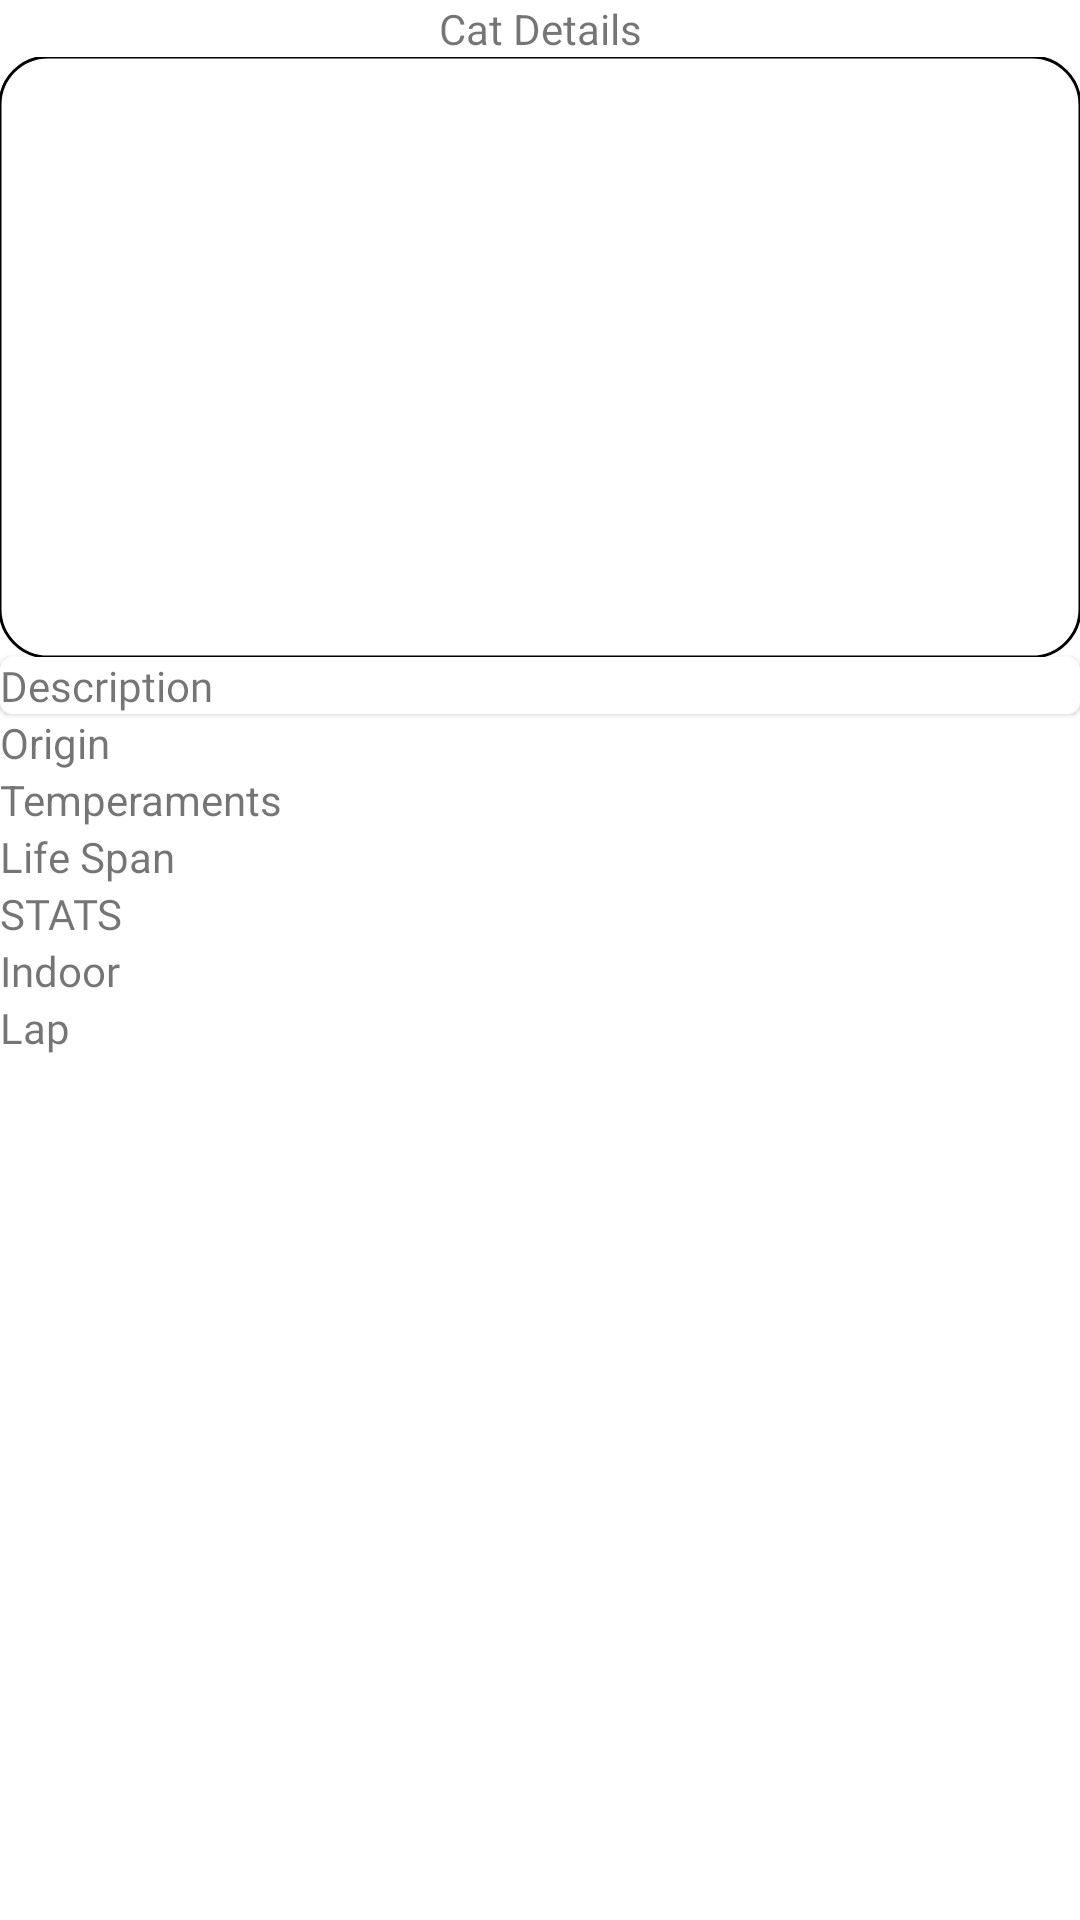

Here is an Android app screen rendered from its layout file. Give the layout XML and the strings, colors and styles it references.
<!-- AndroidManifest.xml: application theme Theme.CatBrowser -->
<!-- res/layout/activity_detail.xml -->
<?xml version="1.0" encoding="utf-8"?>
<androidx.constraintlayout.widget.ConstraintLayout xmlns:android="http://schemas.android.com/apk/res/android"
    xmlns:tools="http://schemas.android.com/tools"
    android:layout_width="match_parent"
    android:layout_height="match_parent"
    xmlns:app="http://schemas.android.com/apk/res-auto">
    <com.google.android.material.textview.MaterialTextView
        android:id="@+id/cat_name"
        android:layout_width="wrap_content"
        android:layout_height="wrap_content"
        android:text="Cat Details"
        app:layout_constraintTop_toTopOf="parent"
        app:layout_constraintStart_toStartOf="parent"
        app:layout_constraintEnd_toEndOf="parent" />
    <com.google.android.material.imageview.ShapeableImageView
        android:id="@+id/cat_image"
        android:layout_width="match_parent"
        android:layout_height="200dp"
        app:layout_constraintStart_toStartOf="parent"
        app:layout_constraintTop_toBottomOf="@id/cat_name"
        app:layout_constraintEnd_toEndOf="parent"
        app:shapeAppearance="@style/ShapeAppearanceOverlay.App.MaterialCardView"
        app:strokeWidth="1dp"
        app:strokeColor="@color/black"/>
    <com.google.android.material.card.MaterialCardView
        android:id="@+id/cat_description_card"
        android:layout_width="match_parent"
        android:layout_height="wrap_content"
        app:layout_constraintTop_toBottomOf="@id/cat_image"
        app:layout_constraintStart_toStartOf="parent"
        app:layout_constraintEnd_toEndOf="parent">

        <com.google.android.material.textview.MaterialTextView
            android:id="@+id/cat_description"
            android:layout_width="wrap_content"
            android:layout_height="wrap_content"
            android:fontFamily="@font/roboto_mono_bold"
            android:text="Description" />
    </com.google.android.material.card.MaterialCardView>
    <com.google.android.material.textview.MaterialTextView
        android:id="@+id/cat_origin"
        android:layout_width="wrap_content"
        android:layout_height="wrap_content"
        android:text="Origin"
        app:layout_constraintTop_toBottomOf="@id/cat_description_card"
        app:layout_constraintStart_toStartOf="parent" />
    <com.google.android.material.textview.MaterialTextView
        android:id="@+id/cat_temperaments"
        android:layout_width="wrap_content"
        android:layout_height="wrap_content"
        android:text="Temperaments"
        app:layout_constraintTop_toBottomOf="@id/cat_origin"
        app:layout_constraintStart_toStartOf="parent" />
    <com.google.android.material.textview.MaterialTextView
        android:id="@+id/cat_life_span"
        android:layout_width="wrap_content"
        android:layout_height="wrap_content"
        android:text="Life Span"
        app:layout_constraintTop_toBottomOf="@id/cat_temperaments"
        app:layout_constraintStart_toStartOf="parent" />
    <com.google.android.material.textview.MaterialTextView
        android:id="@+id/cat_stats"
        android:layout_width="match_parent"
        android:layout_height="wrap_content"
        android:text="STATS"
        app:fontFamily="@font/roboto_mono_bold"
        app:layout_constraintEnd_toEndOf="parent"
        app:layout_constraintStart_toStartOf="parent"
        app:layout_constraintTop_toBottomOf="@id/cat_life_span" />
    <com.google.android.material.textview.MaterialTextView
        android:id="@+id/cat_indoor"
        android:layout_width="match_parent"
        android:layout_height="wrap_content"
        android:text="Indoor"
        app:fontFamily="@font/roboto_mono_bold"
        app:layout_constraintEnd_toEndOf="parent"
        app:layout_constraintStart_toStartOf="parent"
        app:layout_constraintTop_toBottomOf="@id/cat_stats" />
    <com.google.android.material.textview.MaterialTextView
        android:id="@+id/cat_lap"
        android:layout_width="match_parent"
        android:layout_height="wrap_content"
        android:text="Lap"
        app:fontFamily="@font/roboto_mono_bold"
        app:layout_constraintEnd_toEndOf="parent"
        app:layout_constraintStart_toStartOf="parent"
        app:layout_constraintTop_toBottomOf="@id/cat_indoor" />
</androidx.constraintlayout.widget.ConstraintLayout>
<!-- resources referenced by this layout -->
<resources>
  <style name="ShapeAppearanceOverlay.App.MaterialCardView" parent="">
          <item name="cornerFamily">rounded</item>
          <item name="cornerSize">16dp</item>
      </style>
  <style name="Theme.CatBrowser" parent="Theme.MaterialComponents.DayNight.DarkActionBar">
          
          <item name="colorPrimary">@color/purple_500</item>
          <item name="colorPrimaryVariant">@color/purple_700</item>
          <item name="colorOnPrimary">@color/white</item>
          
          <item name="colorSecondary">@color/teal_200</item>
          <item name="colorSecondaryVariant">@color/teal_700</item>
          <item name="colorOnSecondary">@color/black</item>
          
          <item name="android:statusBarColor" tools:targetApi="l">?attr/colorPrimaryVariant</item>
          
      </style>
  <!-- not gathered from this repository: default colours our renderer supplied (Android Studio template values) -->
  <color name="purple_500">#FF6200EE</color>
  <color name="purple_700">#FF3700B3</color>
  <color name="teal_200">#FF03DAC5</color>
  <color name="teal_700">#FF018786</color>
  <color name="black">#FF000000</color>
  <color name="white">#FFFFFFFF</color>
</resources>
